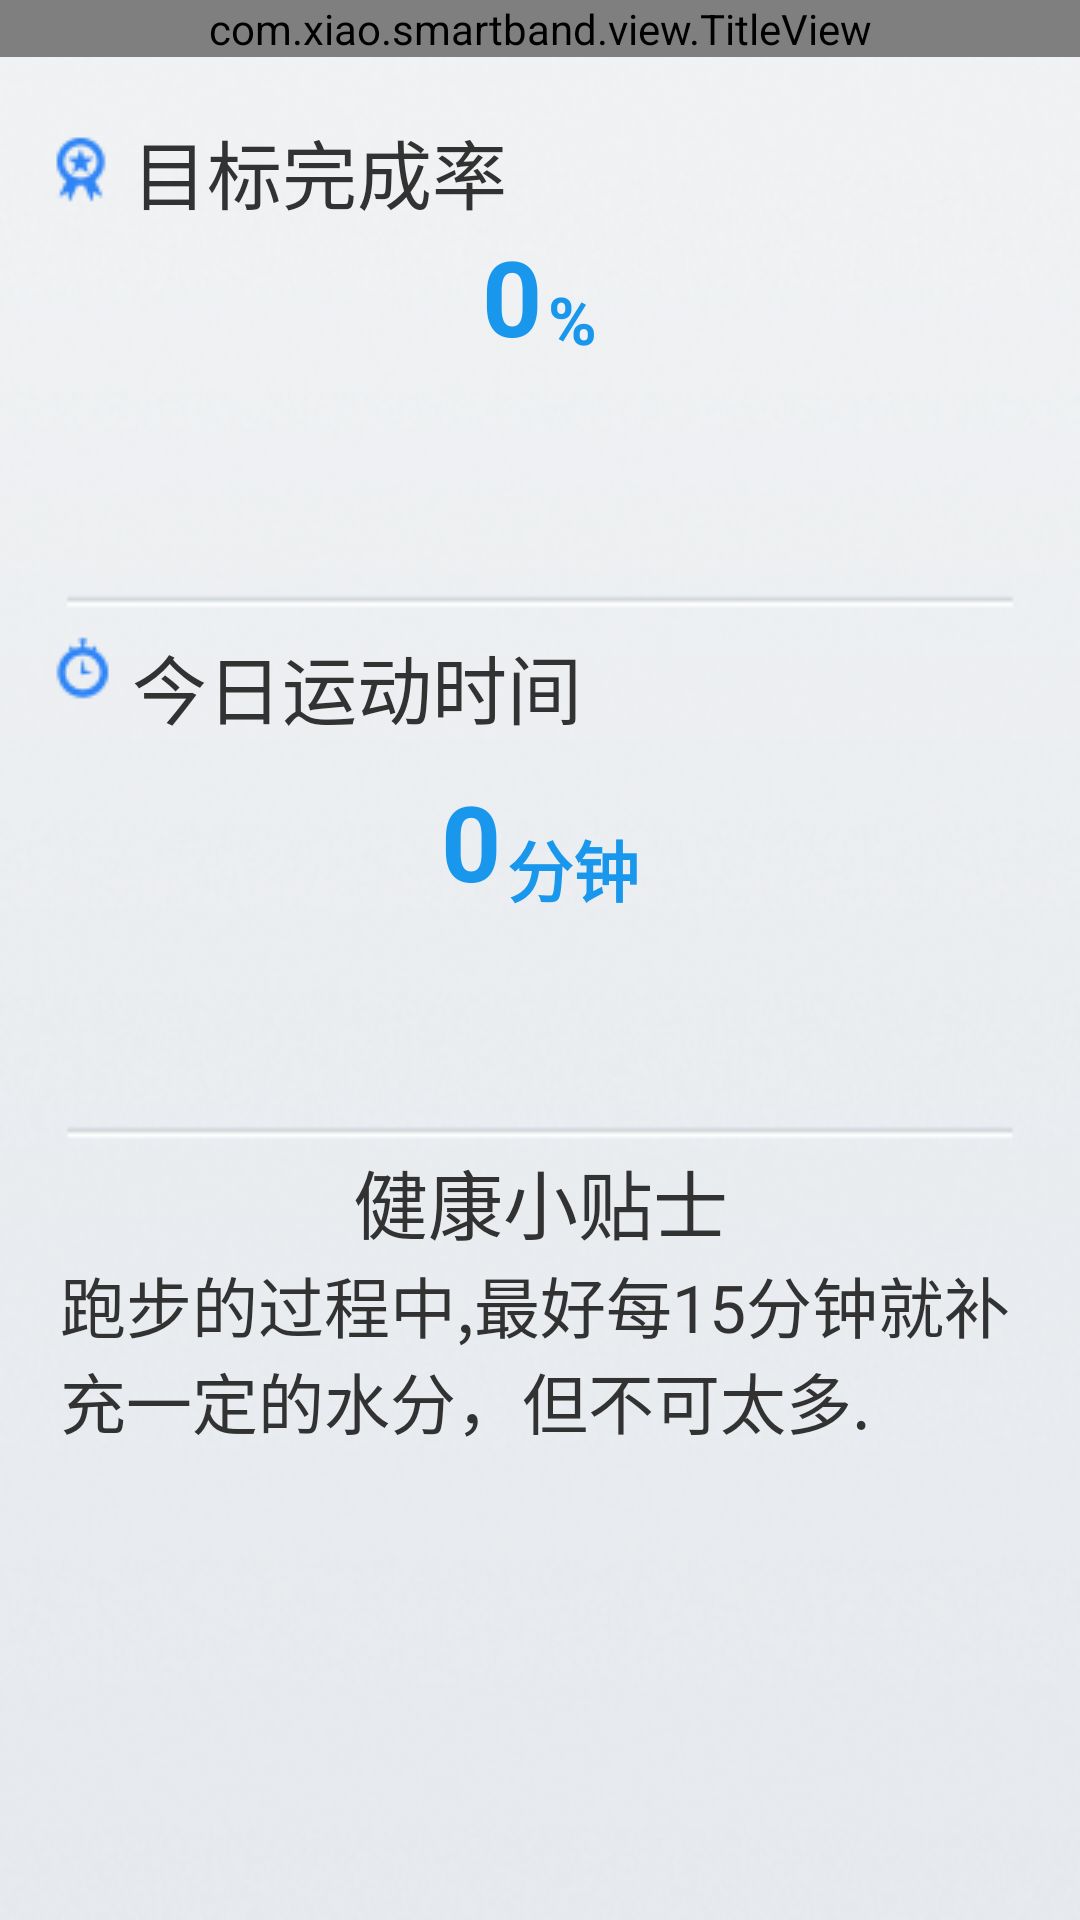

Android layout source for this screen:
<!-- AndroidManifest.xml: application theme AppTheme -->
<!-- res/layout/bracelet_sport_time.xml -->
<?xml version="1.0" encoding="utf-8"?>
<LinearLayout xmlns:android="http://schemas.android.com/apk/res/android"
    android:layout_width="match_parent"
    android:layout_height="match_parent"
    android:orientation="vertical"
    android:background="#778899"  >
    <com.xiao.smartband.view.TitleView
        android:id="@+id/titleview"
        android:layout_width="fill_parent"
        android:layout_height="wrap_content"
        />
	<LinearLayout 
	    android:layout_width="match_parent"
	    android:layout_height="match_parent"
	    android:background="@drawable/sportbg"
	    android:orientation="vertical">
    <LinearLayout 
        android:layout_width="fill_parent"
        android:layout_height="0sp"
        android:layout_weight="1.0"
        android:layout_marginLeft="10sp"
        android:layout_marginRight="10sp"
        android:orientation="vertical"
        android:layout_marginTop="10sp">
        <LinearLayout 
            android:layout_width="wrap_content"
            android:layout_height="wrap_content"
            android:layout_marginTop="10dp"
            android:layout_marginLeft="5dp"
            android:gravity="center">
        <ImageView 
            android:layout_width="wrap_content"
            android:layout_height="wrap_content"
            android:background="@drawable/sport_aim"/>
        <TextView 
            android:layout_width="wrap_content"
            android:layout_height="wrap_content"
            android:text="@string/aimpercent"
            android:textSize="25dp"
            android:gravity="center"
            android:layout_marginLeft="5dp"/>
        </LinearLayout>
        <RelativeLayout 
            android:layout_width="fill_parent"
            android:layout_height="wrap_content"
            android:gravity="center">
            <TextView 
            android:id="@+id/tvsportPercent"
            android:layout_width="wrap_content"
            android:layout_height="wrap_content"
            android:text="0"
            android:textColor="#1897ED"
            android:textStyle="bold"
            android:textSize="35dp"
            android:gravity="center"/>
             <TextView 
            android:id="@+id/ddd"
            android:layout_width="wrap_content"
            android:layout_height="wrap_content"
            android:text="%"
            android:textSize="12sp"
            android:layout_toRightOf="@id/tvsportPercent"
            android:visibility="invisible"/>
             <TextView 
            android:layout_width="wrap_content"
            android:layout_height="wrap_content"
            android:text="%"
            android:textColor="#1897ED"
            android:textStyle="bold"
            android:layout_below="@id/ddd"
            android:textSize="22dp"
            android:layout_toRightOf="@id/tvsportPercent"
            android:layout_marginLeft="2sp"/>
        </RelativeLayout>
        
    </LinearLayout>
    <LinearLayout 
        android:layout_width="fill_parent"
        android:layout_height="0sp"
        android:layout_weight="1.0"
        android:layout_marginLeft="10sp"
        android:layout_marginRight="10sp"
        android:orientation="vertical">
        <LinearLayout 
            android:layout_width="wrap_content"
            android:layout_height="wrap_content"
            android:layout_marginTop="10dp"
            android:layout_marginLeft="5dp">
        <ImageView 
            android:layout_width="wrap_content"
            android:layout_height="wrap_content"
            android:background="@drawable/sport_current"/>
        <TextView 
            android:layout_width="wrap_content"
            android:layout_height="wrap_content"
            android:text="@string/today_sport_time"
            android:textSize="25dp"
            android:gravity="center"
            android:layout_marginLeft="5dp"/>
        </LinearLayout>
        <RelativeLayout 
            android:layout_width="fill_parent"
            android:layout_height="wrap_content"
            android:gravity="center"
            android:layout_marginTop="10dp">
            <TextView 
            android:id="@+id/tvsportTime"
            android:layout_width="wrap_content"
            android:layout_height="wrap_content"
            android:text="0"
            android:textStyle="bold"
            android:textSize="35dp"
            android:textColor="#1897ED"
            android:gravity="center"/>
             <TextView 
            android:id="@+id/ddd"
            android:layout_width="wrap_content"
            android:layout_height="wrap_content"
            android:text=""
            android:textSize="12sp"
            android:layout_toRightOf="@id/tvsportTime"
            android:visibility="invisible"/>
             <TextView 
            android:layout_width="wrap_content"
            android:layout_height="wrap_content"
            android:text="@string/minute"
            android:textStyle="bold"
            android:textColor="#1897ED"
            android:layout_below="@id/ddd"
            android:textSize="22dp"
            android:layout_toRightOf="@id/tvsportTime"
            android:layout_marginLeft="2sp"/>
             
              
              
        </RelativeLayout>
        
    </LinearLayout>
    <LinearLayout 
        android:layout_width="fill_parent"
        android:layout_height="0sp"
        android:layout_weight="1.5"
        android:layout_marginLeft="20dp"
        android:layout_marginRight="20dp"
        android:orientation="vertical"
        android:layout_marginTop="10dp">
        <TextView 
            android:layout_width="fill_parent"
            android:layout_height="wrap_content"
            android:text="@string/healthtip"
            android:textSize="25dp"
            android:gravity="center"/>
        <TextView 
            android:layout_width="fill_parent"
            android:layout_height="wrap_content"
            android:text="@string/healthtipcontent"
            android:textSize="22dp"/>
    </LinearLayout>
    </LinearLayout>
</LinearLayout>
<!-- resources referenced by this layout -->
<resources>
  <!-- drawable sport_aim: png bitmap (drawable-mdpi, 624 bytes) -->
  <!-- drawable sport_current: png bitmap (drawable-mdpi, 550 bytes) -->
  <!-- drawable sportbg: png bitmap (drawable-mdpi, 49959 bytes) -->
  <string name="aimpercent">目标完成率</string>
  <string name="healthtip">健康小贴士</string>
  <string name="healthtipcontent">      跑步的过程中,最好每15分钟就补充一定的水分，但不可太多.</string>
  <string name="minute">分钟</string>
  <string name="today_sport_time">今日运动时间</string>
  <style name="AppTheme" parent="AppBaseTheme">
          
      </style>
  <style name="AppBaseTheme" parent="android:Theme.Light">
          
      </style>
</resources>
